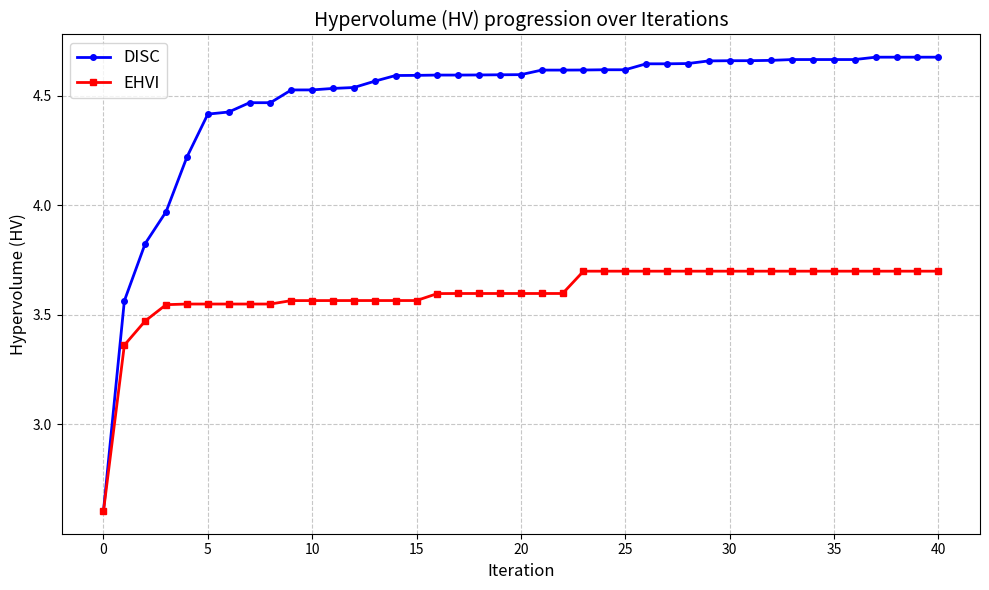

Generate this figure with matplotlib:
import matplotlib.pyplot as plt
import re

# Dữ liệu log của bạn
log_data = """
[DISC] iter 0 | front = 14 | HV = 2.604352
[DISC] iter 1 | front = 3 | HV = 3.564087 | reward = 4.462951 | disc_forward_sec = 0.053
[DISC] iter 2 | front = 4 | HV = 3.825826 | reward = 5.978568 | disc_forward_sec = 0.009
[DISC] iter 3 | front = 5 | HV = 3.971056 | reward = 3.228021 | disc_forward_sec = 0.009
[DISC] iter 4 | front = 5 | HV = 4.221045 | reward = 3.167552 | disc_forward_sec = 0.009
[DISC] iter 5 | front = 4 | HV = 4.416767 | reward = 2.341870 | disc_forward_sec = 0.009
[DISC] iter 6 | front = 5 | HV = 4.426374 | reward = 1.285129 | disc_forward_sec = 0.009
[DISC] iter 7 | front = 6 | HV = 4.468890 | reward = 1.809340 | disc_forward_sec = 0.011
[DISC] iter 8 | front = 6 | HV = 4.468890 | reward = -1.000000 | disc_forward_sec = 0.009
[DISC] iter 9 | front = 5 | HV = 4.527147 | reward = 2.163219 | disc_forward_sec = 0.009
[DISC] iter 10 | front = 6 | HV = 4.527266 | reward = 1.723850 | disc_forward_sec = 0.010
[DISC] iter 11 | front = 7 | HV = 4.534056 | reward = 1.832261 | disc_forward_sec = 0.009
[DISC] iter 12 | front = 7 | HV = 4.538252 | reward = 1.452967 | disc_forward_sec = 0.012
[DISC] iter 13 | front = 7 | HV = 4.567177 | reward = 1.634554 | disc_forward_sec = 0.010
[DISC] iter 14 | front = 8 | HV = 4.593055 | reward = 2.088149 | disc_forward_sec = 0.010
[DISC] iter 15 | front = 9 | HV = 4.593656 | reward = 1.298118 | disc_forward_sec = 0.010
[DISC] iter 16 | front = 10 | HV = 4.595061 | reward = 1.279868 | disc_forward_sec = 0.010
[DISC] iter 17 | front = 10 | HV = 4.595061 | reward = -1.000000 | disc_forward_sec = 0.012
[DISC] iter 18 | front = 11 | HV = 4.595544 | reward = 1.254534 | disc_forward_sec = 0.011
[DISC] iter 19 | front = 11 | HV = 4.596318 | reward = 1.111852 | disc_forward_sec = 0.013
[DISC] iter 20 | front = 12 | HV = 4.596959 | reward = 1.123319 | disc_forward_sec = 0.009
[DISC] iter 21 | front = 11 | HV = 4.617803 | reward = 1.964363 | disc_forward_sec = 0.009
[DISC] iter 22 | front = 11 | HV = 4.617803 | reward = -1.000000 | disc_forward_sec = 0.017
[DISC] iter 23 | front = 11 | HV = 4.618185 | reward = 1.078608 | disc_forward_sec = 0.012
[DISC] iter 24 | front = 12 | HV = 4.619295 | reward = 1.354105 | disc_forward_sec = 0.010
[DISC] iter 25 | front = 12 | HV = 4.619295 | reward = -1.000000 | disc_forward_sec = 0.014
[DISC] iter 26 | front = 13 | HV = 4.646457 | reward = 1.873718 | disc_forward_sec = 0.011
[DISC] iter 27 | front = 13 | HV = 4.646457 | reward = -1.000000 | disc_forward_sec = 0.010
[DISC] iter 28 | front = 12 | HV = 4.647664 | reward = 1.181410 | disc_forward_sec = 0.018
[DISC] iter 29 | front = 12 | HV = 4.659708 | reward = 1.597458 | disc_forward_sec = 0.024
[DISC] iter 30 | front = 13 | HV = 4.660601 | reward = 1.403681 | disc_forward_sec = 0.021
[DISC] iter 31 | front = 14 | HV = 4.660787 | reward = 1.101909 | disc_forward_sec = 0.020
[DISC] iter 32 | front = 14 | HV = 4.662176 | reward = 1.238665 | disc_forward_sec = 0.011
[DISC] iter 33 | front = 14 | HV = 4.665944 | reward = 1.451621 | disc_forward_sec = 0.012
[DISC] iter 34 | front = 14 | HV = 4.665944 | reward = -1.000000 | disc_forward_sec = 0.010
[DISC] iter 35 | front = 14 | HV = 4.665944 | reward = -1.000000 | disc_forward_sec = 0.011
[DISC] iter 36 | front = 14 | HV = 4.665944 | reward = -1.000000 | disc_forward_sec = 0.014
[DISC] iter 37 | front = 14 | HV = 4.676725 | reward = 1.404411 | disc_forward_sec = 0.012
[DISC] iter 38 | front = 14 | HV = 4.676725 | reward = -1.000000 | disc_forward_sec = 0.019
[DISC] iter 39 | front = 15 | HV = 4.676727 | reward = 1.165293 | disc_forward_sec = 0.017
[DISC] iter 40 | front = 15 | HV = 4.676727 | reward = -1.000000 | disc_forward_sec = 0.019
[EHVI] iter 0 | front = 14 | HV = 2.604352
[EHVI] iter 1 | front = 3 | HV = 3.361868 | reward = 3.898838 | ehvi_select_sec = 4.499
[EHVI] iter 2 | front = 3 | HV = 3.472412 | reward = 1.825503 | ehvi_select_sec = 0.427
[EHVI] iter 3 | front = 4 | HV = 3.546592 | reward = 1.556512 | ehvi_select_sec = 0.357
[EHVI] iter 4 | front = 5 | HV = 3.549556 | reward = 1.259391 | ehvi_select_sec = 0.366
[EHVI] iter 5 | front = 5 | HV = 3.549556 | reward = -1.000000 | ehvi_select_sec = 0.127
[EHVI] iter 6 | front = 5 | HV = 3.549556 | reward = -1.000000 | ehvi_select_sec = 0.160
[EHVI] iter 7 | front = 5 | HV = 3.549556 | reward = -1.000000 | ehvi_select_sec = 0.312
[EHVI] iter 8 | front = 5 | HV = 3.549556 | reward = -1.000000 | ehvi_select_sec = 0.202
[EHVI] iter 9 | front = 5 | HV = 3.565285 | reward = 1.463470 | ehvi_select_sec = 0.178
[EHVI] iter 10 | front = 6 | HV = 3.565308 | reward = 1.292708 | ehvi_select_sec = 0.402
[EHVI] iter 11 | front = 5 | HV = 3.565408 | reward = 1.125496 | ehvi_select_sec = 0.835
[EHVI] iter 12 | front = 6 | HV = 3.565472 | reward = 1.025114 | ehvi_select_sec = 0.495
[EHVI] iter 13 | front = 7 | HV = 3.565505 | reward = 1.149215 | ehvi_select_sec = 0.872
[EHVI] iter 14 | front = 7 | HV = 3.565505 | reward = -1.000000 | ehvi_select_sec = 0.749
[EHVI] iter 15 | front = 7 | HV = 3.565505 | reward = -1.000000 | ehvi_select_sec = 0.743
[EHVI] iter 16 | front = 5 | HV = 3.597297 | reward = 1.225099 | ehvi_select_sec = 0.886
[EHVI] iter 17 | front = 4 | HV = 3.597665 | reward = 1.233068 | ehvi_select_sec = 0.346
[EHVI] iter 18 | front = 4 | HV = 3.597665 | reward = -1.000000 | ehvi_select_sec = 0.192
[EHVI] iter 19 | front = 4 | HV = 3.597665 | reward = -1.000000 | ehvi_select_sec = 0.295
[EHVI] iter 20 | front = 4 | HV = 3.597665 | reward = -1.000000 | ehvi_select_sec = 0.064
[EHVI] iter 21 | front = 4 | HV = 3.597665 | reward = -1.000000 | ehvi_select_sec = 0.064
[EHVI] iter 22 | front = 4 | HV = 3.597665 | reward = -1.000000 | ehvi_select_sec = 0.110
[EHVI] iter 23 | front = 4 | HV = 3.699579 | reward = 1.440203 | ehvi_select_sec = 0.041
[EHVI] iter 24 | front = 4 | HV = 3.699579 | reward = -1.000000 | ehvi_select_sec = 0.084
[EHVI] iter 25 | front = 4 | HV = 3.699579 | reward = -1.000000 | ehvi_select_sec = 0.057
[EHVI] iter 26 | front = 4 | HV = 3.699579 | reward = -1.000000 | ehvi_select_sec = 0.086
[EHVI] iter 27 | front = 4 | HV = 3.699579 | reward = -1.000000 | ehvi_select_sec = 0.052
[EHVI] iter 28 | front = 4 | HV = 3.699579 | reward = -1.000000 | ehvi_select_sec = 0.035
[EHVI] iter 29 | front = 4 | HV = 3.699579 | reward = -1.000000 | ehvi_select_sec = 0.124
[EHVI] iter 30 | front = 4 | HV = 3.699579 | reward = -1.000000 | ehvi_select_sec = 0.121
[EHVI] iter 31 | front = 4 | HV = 3.699579 | reward = -1.000000 | ehvi_select_sec = 0.034
[EHVI] iter 32 | front = 4 | HV = 3.699579 | reward = -1.000000 | ehvi_select_sec = 0.069
[EHVI] iter 33 | front = 4 | HV = 3.699579 | reward = -1.000000 | ehvi_select_sec = 0.077
[EHVI] iter 34 | front = 4 | HV = 3.699579 | reward = -1.000000 | ehvi_select_sec = 0.266
[EHVI] iter 35 | front = 4 | HV = 3.699579 | reward = -1.000000 | ehvi_select_sec = 0.147
[EHVI] iter 36 | front = 4 | HV = 3.699579 | reward = -1.000000 | ehvi_select_sec = 0.072
[EHVI] iter 37 | front = 4 | HV = 3.699579 | reward = -1.000000 | ehvi_select_sec = 0.059
[EHVI] iter 38 | front = 4 | HV = 3.699579 | reward = -1.000000 | ehvi_select_sec = 0.100
[EHVI] iter 39 | front = 4 | HV = 3.699579 | reward = -1.000000 | ehvi_select_sec = 0.066
[EHVI] iter 40 | front = 4 | HV = 3.699579 | reward = -1.000000 | ehvi_select_sec = 0.079
"""

# Khởi tạo các mảng lưu trữ
disc_iters, disc_hvs = [], []
ehvi_iters, ehvi_hvs = [], []

# Regex pattern để tìm tên thuật toán, số iter và giá trị HV
pattern = re.compile(r'\[(DISC|EHVI)\] iter (\d+).*?HV = ([\d\.]+)')

# Xử lý log
for line in log_data.strip().split('\n'):
    match = pattern.search(line)
    if match:
        method = match.group(1)
        iteration = int(match.group(2))
        hv = float(match.group(3))
        
        if method == 'DISC':
            disc_iters.append(iteration)
            disc_hvs.append(hv)
        elif method == 'EHVI':
            ehvi_iters.append(iteration)
            ehvi_hvs.append(hv)

# Vẽ đồ thị
plt.figure(figsize=(10, 6))

# Cấu hình đường cho DISC
plt.plot(disc_iters, disc_hvs, label='DISC', color='blue', linewidth=2, marker='o', markersize=4)

# Cấu hình đường cho EHVI
plt.plot(ehvi_iters, ehvi_hvs, label='EHVI', color='red', linewidth=2, marker='s', markersize=4)

# Thêm tiêu đề và nhãn
plt.title('Hypervolume (HV) progression over Iterations', fontsize=14)
plt.xlabel('Iteration', fontsize=12)
plt.ylabel('Hypervolume (HV)', fontsize=12)

# Bật lưới và chú thích
plt.grid(True, linestyle='--', alpha=0.7)
plt.legend(fontsize=12)

# Hiển thị đồ thị
plt.tight_layout()
plt.show()
